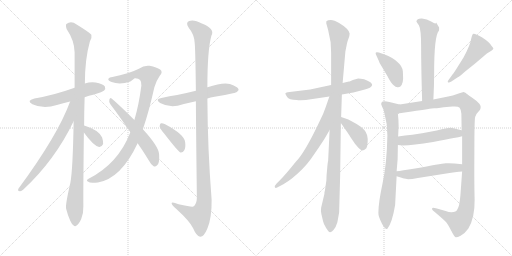
t = 0.00 s
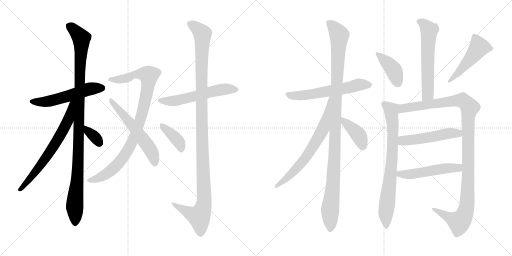
t = 3.18 s
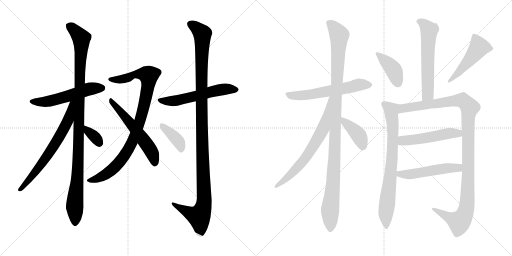
t = 6.36 s
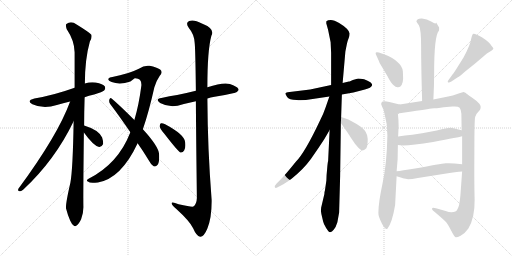
t = 9.55 s
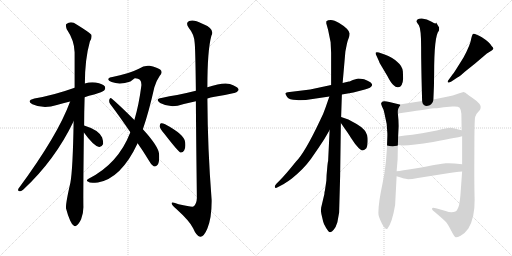
t = 12.73 s
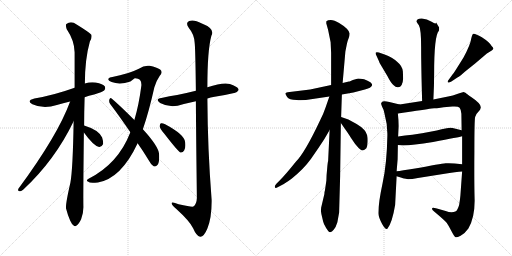
t = 15.91 s

The animated SVG that drew these frames (rendered in a browser with its animation timeline set to each time). Animation: 20 CSS @keyframes rules; one cycle of 15.91 s.

<svg version="1.1" viewBox="0 0 2048 1024" xmlns="http://www.w3.org/2000/svg">
  <g stroke="lightgray" stroke-dasharray="1,1" stroke-width="1" transform="scale(4, 4)">
    <line x1="0" y1="0" x2="256" y2="256"></line>
    <line x1="256" y1="0" x2="0" y2="256"></line>
    <line x1="128" y1="0" x2="128" y2="256"></line>
    <line x1="0" y1="128" x2="256" y2="128"></line>
    <line x1="256" y1="0" x2="512" y2="256"></line>
    <line x1="512" y1="0" x2="256" y2="256"></line>
    <line x1="384" y1="0" x2="384" y2="256"></line>
    <line x1="256" y1="128" x2="512" y2="128"></line>
  </g>
<g transform="scale(1, -1) translate(0, -850)">
   <style type="text/css">
    @keyframes keyframes0 {
      from {
       stroke: black;
       stroke-dashoffset: 542;
       stroke-width: 128;
       }
       64% {
       animation-timing-function: step-end;
       stroke: black;
       stroke-dashoffset: 0;
       stroke-width: 128;
       }
       to {
       stroke: black;
       stroke-width: 1024;
       }
       }
       #make-me-a-hanzi-animation-0 {
         animation: keyframes0 0.691081s both;
         animation-delay: 0.000000s;
         animation-timing-function: linear;
       }
    @keyframes keyframes1 {
      from {
       stroke: black;
       stroke-dashoffset: 1063;
       stroke-width: 128;
       }
       78% {
       animation-timing-function: step-end;
       stroke: black;
       stroke-dashoffset: 0;
       stroke-width: 128;
       }
       to {
       stroke: black;
       stroke-width: 1024;
       }
       }
       #make-me-a-hanzi-animation-1 {
         animation: keyframes1 1.115072s both;
         animation-delay: 0.691081s;
         animation-timing-function: linear;
       }
    @keyframes keyframes2 {
      from {
       stroke: black;
       stroke-dashoffset: 669;
       stroke-width: 128;
       }
       69% {
       animation-timing-function: step-end;
       stroke: black;
       stroke-dashoffset: 0;
       stroke-width: 128;
       }
       to {
       stroke: black;
       stroke-width: 1024;
       }
       }
       #make-me-a-hanzi-animation-2 {
         animation: keyframes2 0.794434s both;
         animation-delay: 1.806153s;
         animation-timing-function: linear;
       }
    @keyframes keyframes3 {
      from {
       stroke: black;
       stroke-dashoffset: 341;
       stroke-width: 128;
       }
       53% {
       animation-timing-function: step-end;
       stroke: black;
       stroke-dashoffset: 0;
       stroke-width: 128;
       }
       to {
       stroke: black;
       stroke-width: 1024;
       }
       }
       #make-me-a-hanzi-animation-3 {
         animation: keyframes3 0.527507s both;
         animation-delay: 2.600587s;
         animation-timing-function: linear;
       }
    @keyframes keyframes4 {
      from {
       stroke: black;
       stroke-dashoffset: 926;
       stroke-width: 128;
       }
       75% {
       animation-timing-function: step-end;
       stroke: black;
       stroke-dashoffset: 0;
       stroke-width: 128;
       }
       to {
       stroke: black;
       stroke-width: 1024;
       }
       }
       #make-me-a-hanzi-animation-4 {
         animation: keyframes4 1.003581s both;
         animation-delay: 3.128094s;
         animation-timing-function: linear;
       }
    @keyframes keyframes5 {
      from {
       stroke: black;
       stroke-dashoffset: 562;
       stroke-width: 128;
       }
       65% {
       animation-timing-function: step-end;
       stroke: black;
       stroke-dashoffset: 0;
       stroke-width: 128;
       }
       to {
       stroke: black;
       stroke-width: 1024;
       }
       }
       #make-me-a-hanzi-animation-5 {
         animation: keyframes5 0.707357s both;
         animation-delay: 4.131675s;
         animation-timing-function: linear;
       }
    @keyframes keyframes6 {
      from {
       stroke: black;
       stroke-dashoffset: 566;
       stroke-width: 128;
       }
       65% {
       animation-timing-function: step-end;
       stroke: black;
       stroke-dashoffset: 0;
       stroke-width: 128;
       }
       to {
       stroke: black;
       stroke-width: 1024;
       }
       }
       #make-me-a-hanzi-animation-6 {
         animation: keyframes6 0.710612s both;
         animation-delay: 4.839032s;
         animation-timing-function: linear;
       }
    @keyframes keyframes7 {
      from {
       stroke: black;
       stroke-dashoffset: 1165;
       stroke-width: 128;
       }
       79% {
       animation-timing-function: step-end;
       stroke: black;
       stroke-dashoffset: 0;
       stroke-width: 128;
       }
       to {
       stroke: black;
       stroke-width: 1024;
       }
       }
       #make-me-a-hanzi-animation-7 {
         animation: keyframes7 1.198079s both;
         animation-delay: 5.549644s;
         animation-timing-function: linear;
       }
    @keyframes keyframes8 {
      from {
       stroke: black;
       stroke-dashoffset: 387;
       stroke-width: 128;
       }
       56% {
       animation-timing-function: step-end;
       stroke: black;
       stroke-dashoffset: 0;
       stroke-width: 128;
       }
       to {
       stroke: black;
       stroke-width: 1024;
       }
       }
       #make-me-a-hanzi-animation-8 {
         animation: keyframes8 0.564941s both;
         animation-delay: 6.747723s;
         animation-timing-function: linear;
       }
    @keyframes keyframes9 {
      from {
       stroke: black;
       stroke-dashoffset: 591;
       stroke-width: 128;
       }
       66% {
       animation-timing-function: step-end;
       stroke: black;
       stroke-dashoffset: 0;
       stroke-width: 128;
       }
       to {
       stroke: black;
       stroke-width: 1024;
       }
       }
       #make-me-a-hanzi-animation-9 {
         animation: keyframes9 0.730957s both;
         animation-delay: 7.312664s;
         animation-timing-function: linear;
       }
    @keyframes keyframes10 {
      from {
       stroke: black;
       stroke-dashoffset: 1105;
       stroke-width: 128;
       }
       78% {
       animation-timing-function: step-end;
       stroke: black;
       stroke-dashoffset: 0;
       stroke-width: 128;
       }
       to {
       stroke: black;
       stroke-width: 1024;
       }
       }
       #make-me-a-hanzi-animation-10 {
         animation: keyframes10 1.149251s both;
         animation-delay: 8.043621s;
         animation-timing-function: linear;
       }
    @keyframes keyframes11 {
      from {
       stroke: black;
       stroke-dashoffset: 682;
       stroke-width: 128;
       }
       69% {
       animation-timing-function: step-end;
       stroke: black;
       stroke-dashoffset: 0;
       stroke-width: 128;
       }
       to {
       stroke: black;
       stroke-width: 1024;
       }
       }
       #make-me-a-hanzi-animation-11 {
         animation: keyframes11 0.805013s both;
         animation-delay: 9.192872s;
         animation-timing-function: linear;
       }
    @keyframes keyframes12 {
      from {
       stroke: black;
       stroke-dashoffset: 396;
       stroke-width: 128;
       }
       56% {
       animation-timing-function: step-end;
       stroke: black;
       stroke-dashoffset: 0;
       stroke-width: 128;
       }
       to {
       stroke: black;
       stroke-width: 1024;
       }
       }
       #make-me-a-hanzi-animation-12 {
         animation: keyframes12 0.572266s both;
         animation-delay: 9.997885s;
         animation-timing-function: linear;
       }
    @keyframes keyframes13 {
      from {
       stroke: black;
       stroke-dashoffset: 594;
       stroke-width: 128;
       }
       66% {
       animation-timing-function: step-end;
       stroke: black;
       stroke-dashoffset: 0;
       stroke-width: 128;
       }
       to {
       stroke: black;
       stroke-width: 1024;
       }
       }
       #make-me-a-hanzi-animation-13 {
         animation: keyframes13 0.733398s both;
         animation-delay: 10.570151s;
         animation-timing-function: linear;
       }
    @keyframes keyframes14 {
      from {
       stroke: black;
       stroke-dashoffset: 402;
       stroke-width: 128;
       }
       57% {
       animation-timing-function: step-end;
       stroke: black;
       stroke-dashoffset: 0;
       stroke-width: 128;
       }
       to {
       stroke: black;
       stroke-width: 1024;
       }
       }
       #make-me-a-hanzi-animation-14 {
         animation: keyframes14 0.577148s both;
         animation-delay: 11.303549s;
         animation-timing-function: linear;
       }
    @keyframes keyframes15 {
      from {
       stroke: black;
       stroke-dashoffset: 488;
       stroke-width: 128;
       }
       61% {
       animation-timing-function: step-end;
       stroke: black;
       stroke-dashoffset: 0;
       stroke-width: 128;
       }
       to {
       stroke: black;
       stroke-width: 1024;
       }
       }
       #make-me-a-hanzi-animation-15 {
         animation: keyframes15 0.647135s both;
         animation-delay: 11.880697s;
         animation-timing-function: linear;
       }
    @keyframes keyframes16 {
      from {
       stroke: black;
       stroke-dashoffset: 763;
       stroke-width: 128;
       }
       71% {
       animation-timing-function: step-end;
       stroke: black;
       stroke-dashoffset: 0;
       stroke-width: 128;
       }
       to {
       stroke: black;
       stroke-width: 1024;
       }
       }
       #make-me-a-hanzi-animation-16 {
         animation: keyframes16 0.870931s both;
         animation-delay: 12.527832s;
         animation-timing-function: linear;
       }
    @keyframes keyframes17 {
      from {
       stroke: black;
       stroke-dashoffset: 1140;
       stroke-width: 128;
       }
       79% {
       animation-timing-function: step-end;
       stroke: black;
       stroke-dashoffset: 0;
       stroke-width: 128;
       }
       to {
       stroke: black;
       stroke-width: 1024;
       }
       }
       #make-me-a-hanzi-animation-17 {
         animation: keyframes17 1.177734s both;
         animation-delay: 13.398763s;
         animation-timing-function: linear;
       }
    @keyframes keyframes18 {
      from {
       stroke: black;
       stroke-dashoffset: 511;
       stroke-width: 128;
       }
       62% {
       animation-timing-function: step-end;
       stroke: black;
       stroke-dashoffset: 0;
       stroke-width: 128;
       }
       to {
       stroke: black;
       stroke-width: 1024;
       }
       }
       #make-me-a-hanzi-animation-18 {
         animation: keyframes18 0.665853s both;
         animation-delay: 14.576497s;
         animation-timing-function: linear;
       }
    @keyframes keyframes19 {
      from {
       stroke: black;
       stroke-dashoffset: 514;
       stroke-width: 128;
       }
       63% {
       animation-timing-function: step-end;
       stroke: black;
       stroke-dashoffset: 0;
       stroke-width: 128;
       }
       to {
       stroke: black;
       stroke-width: 1024;
       }
       }
       #make-me-a-hanzi-animation-19 {
         animation: keyframes19 0.668294s both;
         animation-delay: 15.242350s;
         animation-timing-function: linear;
       }
</style>
<path d="M 338.5 461.0 Q 354.5 467.0 376.5 472.0 Q 410.5 482.0 416.5 488.0 Q 423.5 495.0 419.5 504.0 Q 412.5 514.0 382.5 520.0 Q 360.5 523.0 339.5 516.0 L 298.5 499.0 Q 214.5 469.0 137.5 456.0 Q 103.5 447.0 129.5 433.0 Q 174.5 412.0 227.5 430.0 Q 251.5 437.0 280.5 444.0 L 338.5 461.0 Z" fill="lightgray"></path> 
<path d="M 336.5 348.0 Q 336.5 400.0 338.5 461.0 L 339.5 516.0 Q 339.5 613.0 359.5 684.0 Q 368.5 697.0 365.5 711.0 Q 358.5 720.0 306.5 752.0 Q 284.5 768.0 265.5 754.0 Q 261.5 750.0 266.5 734.0 Q 297.5 688.0 298.5 641.0 Q 298.5 574.0 298.5 499.0 L 294.5 365.0 Q 291.5 173.0 281.5 119.0 Q 260.5 28.0 264.5 15.0 Q 270.5 -9.0 280.5 -32.0 Q 287.5 -48.0 294.5 -52.0 Q 300.5 -58.0 307.5 -51.0 Q 314.5 -47.0 324.5 -27.0 Q 334.5 -3.0 333.5 26.0 Q 332.5 63.0 335.5 320.0 L 336.5 348.0 Z" fill="lightgray"></path> 
<path d="M 280.5 444.0 Q 231.5 309.0 73.5 95.0 Q 69.5 85.0 79.5 85.0 Q 85.5 84.0 93.5 92.0 Q 219.5 209.0 294.5 365.0 C 346.5 470.0 291.5 472.0 280.5 444.0 Z" fill="lightgray"></path> 
<path d="M 335.5 320.0 Q 374.5 266.0 396.5 262.0 Q 406.5 261.0 412.5 274.0 Q 413.5 284.0 408.5 300.0 Q 395.5 330.0 336.5 348.0 C 308.5 357.0 317.5 344.0 335.5 320.0 Z" fill="lightgray"></path> 
<path d="M 571.5 333.0 Q 595.5 403.0 617.5 501.0 Q 624.5 526.0 638.5 546.0 Q 653.5 562.0 640.5 572.0 Q 627.5 581.0 598.5 587.0 Q 576.5 590.0 555.5 575.0 Q 513.5 554.0 449.5 542.0 Q 437.5 541.0 433.5 535.0 Q 430.5 528.0 446.5 522.0 Q 479.5 510.0 521.5 524.0 Q 536.5 536.0 539.5 537.0 Q 567.5 538.0 565.5 508.0 Q 555.5 430.0 537.5 370.0 L 521.5 321.0 Q 472.5 194.0 352.5 134.0 Q 342.5 127.0 353.5 123.0 Q 357.5 116.0 391.5 120.0 Q 484.5 136.0 550.5 277.0 L 571.5 333.0 Z" fill="lightgray"></path> 
<path d="M 550.5 277.0 Q 572.5 246.0 595.5 208.0 Q 604.5 190.0 614.5 185.0 Q 621.5 182.0 628.5 189.0 Q 638.5 196.0 636.5 232.0 Q 636.5 262.0 571.5 333.0 L 537.5 370.0 Q 479.5 428.0 446.5 456.0 Q 440.5 462.0 437.5 452.0 Q 434.5 442.0 441.5 433.0 Q 478.5 384.0 521.5 321.0 L 550.5 277.0 Z" fill="lightgray"></path> 
<path d="M 829.5 456.0 Q 841.5 460.0 858.5 463.0 Q 901.5 470.0 936.5 478.0 Q 946.5 477.0 954.5 490.0 Q 954.5 500.0 932.5 509.0 Q 905.5 527.0 829.5 501.0 L 783.5 487.0 Q 743.5 477.0 708.5 470.0 Q 678.5 466.0 645.5 458.0 Q 618.5 454.0 640.5 438.0 Q 673.5 420.0 710.5 427.0 Q 741.5 436.0 783.5 445.0 L 829.5 456.0 Z" fill="lightgray"></path> 
<path d="M 783.5 445.0 Q 784.5 300.0 787.5 58.0 Q 786.5 33.0 773.5 24.0 Q 767.5 21.0 714.5 33.0 Q 684.5 46.0 686.5 36.0 Q 687.5 29.0 705.5 14.0 Q 759.5 -35.0 772.5 -63.0 Q 785.5 -94.0 800.5 -97.0 Q 815.5 -98.0 829.5 -64.0 Q 847.5 -21.0 846.5 51.0 Q 830.5 253.0 829.5 456.0 L 829.5 501.0 Q 829.5 649.0 845.5 707.0 Q 861.5 735.0 807.5 756.0 Q 774.5 774.0 756.5 766.0 Q 740.5 759.0 755.5 738.0 Q 776.5 713.0 778.5 680.0 Q 781.5 661.0 783.5 487.0 L 783.5 445.0 Z" fill="lightgray"></path> 
<path d="M 656.5 316.0 Q 714.5 241.0 722.5 240.0 Q 731.5 239.0 736.5 248.0 Q 743.5 258.0 740.5 282.0 Q 737.5 312.0 660.5 353.0 Q 648.5 359.0 643.5 357.0 Q 639.5 356.0 638.5 345.0 Q 639.5 336.0 656.5 316.0 Z" fill="lightgray"></path> 
<path d="M 1367.5 472.0 L 1413.5 480.0 L 1459.5 492.0 Q 1468.5 494.0 1479.5 499.0 Q 1486.5 504.0 1488.5 509.0 Q 1490.5 514.0 1481.5 521.0 Q 1471.5 528.0 1456.5 533.0 Q 1441.5 536.0 1432.5 536.0 L 1411.5 530.0 L 1402.5 526.0 Q 1398.5 524.0 1395.5 524.0 L 1370.5 518.0 L 1324.5 510.0 L 1240.5 492.0 L 1150.5 481.0 Q 1142.5 480.0 1141.5 477.0 Q 1140.5 474.0 1148.5 462.0 Q 1155.5 450.0 1186.5 450.0 Q 1208.5 447.0 1250.5 454.0 L 1317.5 464.0 L 1367.5 472.0 Z" fill="lightgray"></path> 
<path d="M 1305.5 128.0 L 1299.5 87.0 Q 1297.5 83.0 1297.5 74.0 L 1284.5 19.0 Q 1282.5 6.0 1285.5 -6.0 L 1292.5 -36.0 Q 1294.5 -46.0 1304.5 -62.0 Q 1314.5 -79.0 1320.5 -79.0 Q 1327.5 -78.0 1335.5 -68.0 Q 1343.5 -59.0 1349.5 -39.0 L 1356.5 0.0 L 1360.5 144.0 L 1363.5 358.0 L 1364.5 382.0 L 1367.5 472.0 L 1370.5 518.0 L 1381.5 644.0 L 1387.5 674.0 Q 1389.5 685.0 1394.5 697.0 Q 1398.5 708.0 1398.5 716.0 Q 1398.5 723.0 1387.5 735.0 Q 1376.5 746.0 1356.5 758.0 Q 1336.5 770.0 1323.5 770.0 Q 1310.5 770.0 1305.5 765.0 Q 1303.5 758.0 1307.5 748.0 L 1312.5 730.0 L 1322.5 681.0 L 1324.5 638.0 L 1324.5 510.0 L 1318.5 330.0 L 1312.5 206.0 Q 1310.5 201.0 1308.5 174.0 Q 1305.5 147.0 1305.5 128.0 Z" fill="lightgray"></path> 
<path d="M 1317.5 464.0 L 1301.5 418.0 Q 1293.5 394.0 1280.5 369.0 Q 1219.5 239.0 1182.5 202.0 Q 1141.5 151.0 1120.5 130.0 L 1106.5 116.0 Q 1097.5 107.0 1099.5 101.0 Q 1101.5 96.0 1110.5 101.0 L 1133.5 113.0 Q 1153.5 125.0 1167.5 136.0 Q 1215.5 175.0 1243.5 214.0 L 1276.5 262.0 Q 1296.5 290.0 1318.5 330.0 C 1410.5 495.0 1327.5 492.0 1317.5 464.0 Z" fill="lightgray"></path> 
<path d="M 1363.5 358.0 L 1381.5 332.0 Q 1387.5 325.0 1403.5 299.0 Q 1419.5 273.0 1435.5 257.0 Q 1450.5 240.0 1465.5 257.0 Q 1469.5 264.0 1470.5 281.0 Q 1471.5 297.0 1468.5 309.0 Q 1463.5 332.0 1426.5 354.0 L 1393.5 372.0 L 1364.5 382.0 C 1341.5 390.0 1346.5 383.0 1363.5 358.0 Z" fill="lightgray"></path> 
<path d="M 1756.5 740.0 L 1744.5 760.0 Q 1744.5 751.0 1726.5 763.0 Q 1707.5 775.0 1687.5 776.0 Q 1667.5 777.0 1665.5 764.0 Q 1665.5 763.0 1675.5 749.0 Q 1684.5 734.0 1684.5 662.0 Q 1684.5 589.0 1688.5 446.0 C 1689.5 416.0 1731.5 422.0 1733.5 452.0 Q 1736.5 509.0 1736.5 554.0 Q 1736.5 708.0 1755.5 727.0 Q 1756.5 728.0 1756.5 740.0 Z" fill="lightgray"></path> 
<path d="M 1612.5 535.0 L 1611.5 564.0 Q 1609.5 586.0 1589.5 602.0 Q 1569.5 621.0 1538.5 632.0 L 1515.5 640.0 Q 1506.5 643.0 1503.5 640.0 Q 1500.5 637.0 1505.5 628.0 L 1515.5 606.0 Q 1516.5 599.0 1527.5 583.0 L 1549.5 546.0 Q 1562.5 520.0 1573.5 510.0 Q 1584.5 499.0 1592.5 501.0 Q 1610.5 501.0 1612.5 535.0 Z" fill="lightgray"></path> 
<path d="M 1811.5 554.0 L 1795.5 532.0 Q 1788.5 524.0 1791.5 521.0 Q 1794.5 517.0 1805.5 524.0 L 1829.5 540.0 Q 1839.5 545.0 1860.5 564.0 L 1900.5 596.0 L 1947.5 636.0 L 1965.5 647.0 Q 1971.5 651.0 1973.5 655.0 Q 1974.5 658.0 1966.5 666.0 Q 1958.5 681.0 1927.5 701.0 Q 1895.5 720.0 1891.5 714.0 Q 1887.5 708.0 1885.5 698.0 Q 1881.5 670.0 1853.5 619.0 L 1831.5 584.0 Q 1815.5 558.0 1811.5 554.0 Z" fill="lightgray"></path> 
<path d="M 1586.5 165.0 L 1590.5 213.0 L 1591.5 270.0 L 1592.5 304.0 L 1594.5 346.0 Q 1594.5 368.0 1591.5 396.0 C 1588.5 426.0 1609.5 429.0 1598.5 432.0 L 1557.5 442.0 Q 1538.5 447.0 1530.5 444.0 L 1525.5 439.0 Q 1522.5 436.0 1528.5 423.0 Q 1535.5 412.0 1538.5 393.0 Q 1550.5 351.0 1549.5 308.0 Q 1547.5 196.0 1530.5 118.0 Q 1513.5 39.0 1513.5 -1.0 Q 1512.5 -15.0 1528.5 -46.0 Q 1542.5 -71.0 1549.5 -65.0 Q 1568.5 -42.0 1580.5 30.0 L 1586.5 145.0 L 1586.5 165.0 Z" fill="lightgray"></path> 
<path d="M 1848.5 305.0 L 1848.5 193.0 L 1848.5 164.0 L 1841.5 67.0 Q 1840.5 55.0 1836.5 30.0 Q 1830.5 10.0 1823.5 5.0 Q 1806.5 -3.0 1782.5 6.0 L 1747.5 16.0 Q 1730.5 21.0 1729.5 18.0 Q 1724.5 13.0 1736.5 4.0 Q 1779.5 -32.0 1786.5 -41.0 Q 1793.5 -51.0 1805.5 -74.0 Q 1817.5 -97.0 1822.5 -99.0 Q 1826.5 -101.0 1842.5 -93.0 Q 1858.5 -85.0 1873.5 -64.0 Q 1899.5 -20.0 1898.5 51.0 Q 1896.5 121.0 1897.5 246.0 Q 1897.5 370.0 1900.5 382.0 Q 1903.5 394.0 1913.5 403.0 Q 1922.5 412.0 1922.5 418.0 Q 1927.5 433.0 1887.5 460.0 Q 1863.5 477.0 1863.5 478.0 L 1854.5 482.0 Q 1852.5 482.0 1831.5 475.0 Q 1810.5 467.0 1792.5 464.0 L 1733.5 452.0 L 1688.5 446.0 L 1598.5 432.0 C 1568.5 427.0 1561.5 392.0 1591.5 396.0 L 1646.5 404.0 Q 1724.5 416.0 1736.5 417.0 Q 1748.5 417.0 1755.5 418.0 L 1774.5 421.0 L 1809.5 424.0 Q 1832.5 426.0 1838.5 419.0 Q 1844.5 411.0 1845.5 395.0 L 1846.5 329.0 L 1848.5 305.0 Z" fill="lightgray"></path> 
<path d="M 1591.5 270.0 L 1612.5 268.0 Q 1649.5 269.0 1732.5 282.0 Q 1838.5 302.0 1848.5 305.0 C 1877.5 312.0 1875.5 322.0 1846.5 329.0 L 1810.5 338.0 Q 1799.5 342.0 1766.5 333.0 Q 1733.5 324.0 1649.5 311.0 Q 1619.5 308.0 1592.5 304.0 C 1562.5 300.0 1561.5 273.0 1591.5 270.0 Z" fill="lightgray"></path> 
<path d="M 1848.5 193.0 L 1818.5 196.0 Q 1801.5 198.0 1782.5 197.0 Q 1762.5 195.0 1660.5 176.0 Q 1604.5 167.0 1586.5 165.0 C 1556.5 161.0 1557.5 154.0 1586.5 145.0 L 1609.5 138.0 Q 1611.5 137.0 1632.5 133.0 Q 1646.5 133.0 1671.5 138.0 L 1772.5 154.0 Q 1827.5 164.0 1848.5 164.0 C 1878.5 165.0 1878.5 190.0 1848.5 193.0 Z" fill="lightgray"></path> 
      <clipPath id="make-me-a-hanzi-clip-0">
      <path d="M 338.5 461.0 Q 354.5 467.0 376.5 472.0 Q 410.5 482.0 416.5 488.0 Q 423.5 495.0 419.5 504.0 Q 412.5 514.0 382.5 520.0 Q 360.5 523.0 339.5 516.0 L 298.5 499.0 Q 214.5 469.0 137.5 456.0 Q 103.5 447.0 129.5 433.0 Q 174.5 412.0 227.5 430.0 Q 251.5 437.0 280.5 444.0 L 338.5 461.0 Z" fill="lightgray"></path>
      </clipPath>
      <path clip-path="url(#make-me-a-hanzi-clip-0)" d="M 130.5 445.0 L 153.5 441.0 L 201.5 446.0 L 342.5 490.0 L 408.5 498.0 " fill="none" id="make-me-a-hanzi-animation-0" stroke-dasharray="414 828" stroke-linecap="round"></path>

      <clipPath id="make-me-a-hanzi-clip-1">
      <path d="M 336.5 348.0 Q 336.5 400.0 338.5 461.0 L 339.5 516.0 Q 339.5 613.0 359.5 684.0 Q 368.5 697.0 365.5 711.0 Q 358.5 720.0 306.5 752.0 Q 284.5 768.0 265.5 754.0 Q 261.5 750.0 266.5 734.0 Q 297.5 688.0 298.5 641.0 Q 298.5 574.0 298.5 499.0 L 294.5 365.0 Q 291.5 173.0 281.5 119.0 Q 260.5 28.0 264.5 15.0 Q 270.5 -9.0 280.5 -32.0 Q 287.5 -48.0 294.5 -52.0 Q 300.5 -58.0 307.5 -51.0 Q 314.5 -47.0 324.5 -27.0 Q 334.5 -3.0 333.5 26.0 Q 332.5 63.0 335.5 320.0 L 336.5 348.0 Z" fill="lightgray"></path>
      </clipPath>
      <path clip-path="url(#make-me-a-hanzi-clip-1)" d="M 276.5 748.0 L 325.5 697.0 L 315.5 257.0 L 298.5 28.0 L 300.5 -39.0 " fill="none" id="make-me-a-hanzi-animation-1" stroke-dasharray="935 1870" stroke-linecap="round"></path>

      <clipPath id="make-me-a-hanzi-clip-2">
      <path d="M 280.5 444.0 Q 231.5 309.0 73.5 95.0 Q 69.5 85.0 79.5 85.0 Q 85.5 84.0 93.5 92.0 Q 219.5 209.0 294.5 365.0 C 346.5 470.0 291.5 472.0 280.5 444.0 Z" fill="lightgray"></path>
      </clipPath>
      <path clip-path="url(#make-me-a-hanzi-clip-2)" d="M 294.5 442.0 L 286.5 436.0 L 272.5 367.0 L 212.5 261.0 L 142.5 163.0 L 83.5 94.0 " fill="none" id="make-me-a-hanzi-animation-2" stroke-dasharray="541 1082" stroke-linecap="round"></path>

      <clipPath id="make-me-a-hanzi-clip-3">
      <path d="M 335.5 320.0 Q 374.5 266.0 396.5 262.0 Q 406.5 261.0 412.5 274.0 Q 413.5 284.0 408.5 300.0 Q 395.5 330.0 336.5 348.0 C 308.5 357.0 317.5 344.0 335.5 320.0 Z" fill="lightgray"></path>
      </clipPath>
      <path clip-path="url(#make-me-a-hanzi-clip-3)" d="M 344.5 341.0 L 350.5 326.0 L 375.5 306.0 L 397.5 277.0 " fill="none" id="make-me-a-hanzi-animation-3" stroke-dasharray="213 426" stroke-linecap="round"></path>

      <clipPath id="make-me-a-hanzi-clip-4">
      <path d="M 571.5 333.0 Q 595.5 403.0 617.5 501.0 Q 624.5 526.0 638.5 546.0 Q 653.5 562.0 640.5 572.0 Q 627.5 581.0 598.5 587.0 Q 576.5 590.0 555.5 575.0 Q 513.5 554.0 449.5 542.0 Q 437.5 541.0 433.5 535.0 Q 430.5 528.0 446.5 522.0 Q 479.5 510.0 521.5 524.0 Q 536.5 536.0 539.5 537.0 Q 567.5 538.0 565.5 508.0 Q 555.5 430.0 537.5 370.0 L 521.5 321.0 Q 472.5 194.0 352.5 134.0 Q 342.5 127.0 353.5 123.0 Q 357.5 116.0 391.5 120.0 Q 484.5 136.0 550.5 277.0 L 571.5 333.0 Z" fill="lightgray"></path>
      </clipPath>
      <path clip-path="url(#make-me-a-hanzi-clip-4)" d="M 439.5 533.0 L 481.5 532.0 L 557.5 555.0 L 594.5 548.0 L 576.5 430.0 L 527.5 276.0 L 487.5 213.0 L 436.5 161.0 L 405.5 142.0 L 361.5 129.0 " fill="none" id="make-me-a-hanzi-animation-4" stroke-dasharray="798 1596" stroke-linecap="round"></path>

      <clipPath id="make-me-a-hanzi-clip-5">
      <path d="M 550.5 277.0 Q 572.5 246.0 595.5 208.0 Q 604.5 190.0 614.5 185.0 Q 621.5 182.0 628.5 189.0 Q 638.5 196.0 636.5 232.0 Q 636.5 262.0 571.5 333.0 L 537.5 370.0 Q 479.5 428.0 446.5 456.0 Q 440.5 462.0 437.5 452.0 Q 434.5 442.0 441.5 433.0 Q 478.5 384.0 521.5 321.0 L 550.5 277.0 Z" fill="lightgray"></path>
      </clipPath>
      <path clip-path="url(#make-me-a-hanzi-clip-5)" d="M 445.5 447.0 L 593.5 264.0 L 615.5 222.0 L 618.5 199.0 " fill="none" id="make-me-a-hanzi-animation-5" stroke-dasharray="434 868" stroke-linecap="round"></path>

      <clipPath id="make-me-a-hanzi-clip-6">
      <path d="M 829.5 456.0 Q 841.5 460.0 858.5 463.0 Q 901.5 470.0 936.5 478.0 Q 946.5 477.0 954.5 490.0 Q 954.5 500.0 932.5 509.0 Q 905.5 527.0 829.5 501.0 L 783.5 487.0 Q 743.5 477.0 708.5 470.0 Q 678.5 466.0 645.5 458.0 Q 618.5 454.0 640.5 438.0 Q 673.5 420.0 710.5 427.0 Q 741.5 436.0 783.5 445.0 L 829.5 456.0 Z" fill="lightgray"></path>
      </clipPath>
      <path clip-path="url(#make-me-a-hanzi-clip-6)" d="M 640.5 449.0 L 688.5 445.0 L 894.5 493.0 L 944.5 491.0 " fill="none" id="make-me-a-hanzi-animation-6" stroke-dasharray="438 876" stroke-linecap="round"></path>

      <clipPath id="make-me-a-hanzi-clip-7">
      <path d="M 783.5 445.0 Q 784.5 300.0 787.5 58.0 Q 786.5 33.0 773.5 24.0 Q 767.5 21.0 714.5 33.0 Q 684.5 46.0 686.5 36.0 Q 687.5 29.0 705.5 14.0 Q 759.5 -35.0 772.5 -63.0 Q 785.5 -94.0 800.5 -97.0 Q 815.5 -98.0 829.5 -64.0 Q 847.5 -21.0 846.5 51.0 Q 830.5 253.0 829.5 456.0 L 829.5 501.0 Q 829.5 649.0 845.5 707.0 Q 861.5 735.0 807.5 756.0 Q 774.5 774.0 756.5 766.0 Q 740.5 759.0 755.5 738.0 Q 776.5 713.0 778.5 680.0 Q 781.5 661.0 783.5 487.0 L 783.5 445.0 Z" fill="lightgray"></path>
      </clipPath>
      <path clip-path="url(#make-me-a-hanzi-clip-7)" d="M 763.5 752.0 L 788.5 737.0 L 809.5 711.0 L 804.5 500.0 L 816.5 42.0 L 810.5 12.0 L 796.5 -16.0 L 692.5 34.0 " fill="none" id="make-me-a-hanzi-animation-7" stroke-dasharray="1037 2074" stroke-linecap="round"></path>

      <clipPath id="make-me-a-hanzi-clip-8">
      <path d="M 656.5 316.0 Q 714.5 241.0 722.5 240.0 Q 731.5 239.0 736.5 248.0 Q 743.5 258.0 740.5 282.0 Q 737.5 312.0 660.5 353.0 Q 648.5 359.0 643.5 357.0 Q 639.5 356.0 638.5 345.0 Q 639.5 336.0 656.5 316.0 Z" fill="lightgray"></path>
      </clipPath>
      <path clip-path="url(#make-me-a-hanzi-clip-8)" d="M 646.5 349.0 L 716.5 280.0 L 725.5 249.0 " fill="none" id="make-me-a-hanzi-animation-8" stroke-dasharray="259 518" stroke-linecap="round"></path>

      <clipPath id="make-me-a-hanzi-clip-9">
      <path d="M 1367.5 472.0 L 1413.5 480.0 L 1459.5 492.0 Q 1468.5 494.0 1479.5 499.0 Q 1486.5 504.0 1488.5 509.0 Q 1490.5 514.0 1481.5 521.0 Q 1471.5 528.0 1456.5 533.0 Q 1441.5 536.0 1432.5 536.0 L 1411.5 530.0 L 1402.5 526.0 Q 1398.5 524.0 1395.5 524.0 L 1370.5 518.0 L 1324.5 510.0 L 1240.5 492.0 L 1150.5 481.0 Q 1142.5 480.0 1141.5 477.0 Q 1140.5 474.0 1148.5 462.0 Q 1155.5 450.0 1186.5 450.0 Q 1208.5 447.0 1250.5 454.0 L 1317.5 464.0 L 1367.5 472.0 Z" fill="lightgray"></path>
      </clipPath>
      <path clip-path="url(#make-me-a-hanzi-clip-9)" d="M 1147.5 476.0 L 1166.5 467.0 L 1212.5 468.0 L 1436.5 511.0 L 1476.5 510.0 " fill="none" id="make-me-a-hanzi-animation-9" stroke-dasharray="463 926" stroke-linecap="round"></path>

      <clipPath id="make-me-a-hanzi-clip-10">
      <path d="M 1305.5 128.0 L 1299.5 87.0 Q 1297.5 83.0 1297.5 74.0 L 1284.5 19.0 Q 1282.5 6.0 1285.5 -6.0 L 1292.5 -36.0 Q 1294.5 -46.0 1304.5 -62.0 Q 1314.5 -79.0 1320.5 -79.0 Q 1327.5 -78.0 1335.5 -68.0 Q 1343.5 -59.0 1349.5 -39.0 L 1356.5 0.0 L 1360.5 144.0 L 1363.5 358.0 L 1364.5 382.0 L 1367.5 472.0 L 1370.5 518.0 L 1381.5 644.0 L 1387.5 674.0 Q 1389.5 685.0 1394.5 697.0 Q 1398.5 708.0 1398.5 716.0 Q 1398.5 723.0 1387.5 735.0 Q 1376.5 746.0 1356.5 758.0 Q 1336.5 770.0 1323.5 770.0 Q 1310.5 770.0 1305.5 765.0 Q 1303.5 758.0 1307.5 748.0 L 1312.5 730.0 L 1322.5 681.0 L 1324.5 638.0 L 1324.5 510.0 L 1318.5 330.0 L 1312.5 206.0 Q 1310.5 201.0 1308.5 174.0 Q 1305.5 147.0 1305.5 128.0 Z" fill="lightgray"></path>
      </clipPath>
      <path clip-path="url(#make-me-a-hanzi-clip-10)" d="M 1312.5 761.0 L 1338.5 738.0 L 1356.5 710.0 L 1334.5 152.0 L 1320.5 18.0 L 1320.5 -70.0 " fill="none" id="make-me-a-hanzi-animation-10" stroke-dasharray="977 1954" stroke-linecap="round"></path>

      <clipPath id="make-me-a-hanzi-clip-11">
      <path d="M 1317.5 464.0 L 1301.5 418.0 Q 1293.5 394.0 1280.5 369.0 Q 1219.5 239.0 1182.5 202.0 Q 1141.5 151.0 1120.5 130.0 L 1106.5 116.0 Q 1097.5 107.0 1099.5 101.0 Q 1101.5 96.0 1110.5 101.0 L 1133.5 113.0 Q 1153.5 125.0 1167.5 136.0 Q 1215.5 175.0 1243.5 214.0 L 1276.5 262.0 Q 1296.5 290.0 1318.5 330.0 C 1410.5 495.0 1327.5 492.0 1317.5 464.0 Z" fill="lightgray"></path>
      </clipPath>
      <path clip-path="url(#make-me-a-hanzi-clip-11)" d="M 1321.5 457.0 L 1294.5 338.0 L 1247.5 256.0 L 1197.5 188.0 L 1105.5 104.0 " fill="none" id="make-me-a-hanzi-animation-11" stroke-dasharray="554 1108" stroke-linecap="round"></path>

      <clipPath id="make-me-a-hanzi-clip-12">
      <path d="M 1363.5 358.0 L 1381.5 332.0 Q 1387.5 325.0 1403.5 299.0 Q 1419.5 273.0 1435.5 257.0 Q 1450.5 240.0 1465.5 257.0 Q 1469.5 264.0 1470.5 281.0 Q 1471.5 297.0 1468.5 309.0 Q 1463.5 332.0 1426.5 354.0 L 1393.5 372.0 L 1364.5 382.0 C 1341.5 390.0 1346.5 383.0 1363.5 358.0 Z" fill="lightgray"></path>
      </clipPath>
      <path clip-path="url(#make-me-a-hanzi-clip-12)" d="M 1370.5 376.0 L 1376.5 363.0 L 1435.5 308.0 L 1450.5 266.0 " fill="none" id="make-me-a-hanzi-animation-12" stroke-dasharray="268 536" stroke-linecap="round"></path>

      <clipPath id="make-me-a-hanzi-clip-13">
      <path d="M 1756.5 740.0 L 1744.5 760.0 Q 1744.5 751.0 1726.5 763.0 Q 1707.5 775.0 1687.5 776.0 Q 1667.5 777.0 1665.5 764.0 Q 1665.5 763.0 1675.5 749.0 Q 1684.5 734.0 1684.5 662.0 Q 1684.5 589.0 1688.5 446.0 C 1689.5 416.0 1731.5 422.0 1733.5 452.0 Q 1736.5 509.0 1736.5 554.0 Q 1736.5 708.0 1755.5 727.0 Q 1756.5 728.0 1756.5 740.0 Z" fill="lightgray"></path>
      </clipPath>
      <path clip-path="url(#make-me-a-hanzi-clip-13)" d="M 1673.5 766.0 L 1700.5 751.0 L 1716.5 729.0 L 1710.5 473.0 L 1694.5 456.0 " fill="none" id="make-me-a-hanzi-animation-13" stroke-dasharray="466 932" stroke-linecap="round"></path>

      <clipPath id="make-me-a-hanzi-clip-14">
      <path d="M 1612.5 535.0 L 1611.5 564.0 Q 1609.5 586.0 1589.5 602.0 Q 1569.5 621.0 1538.5 632.0 L 1515.5 640.0 Q 1506.5 643.0 1503.5 640.0 Q 1500.5 637.0 1505.5 628.0 L 1515.5 606.0 Q 1516.5 599.0 1527.5 583.0 L 1549.5 546.0 Q 1562.5 520.0 1573.5 510.0 Q 1584.5 499.0 1592.5 501.0 Q 1610.5 501.0 1612.5 535.0 Z" fill="lightgray"></path>
      </clipPath>
      <path clip-path="url(#make-me-a-hanzi-clip-14)" d="M 1509.5 635.0 L 1572.5 573.0 L 1591.5 519.0 " fill="none" id="make-me-a-hanzi-animation-14" stroke-dasharray="274 548" stroke-linecap="round"></path>

      <clipPath id="make-me-a-hanzi-clip-15">
      <path d="M 1811.5 554.0 L 1795.5 532.0 Q 1788.5 524.0 1791.5 521.0 Q 1794.5 517.0 1805.5 524.0 L 1829.5 540.0 Q 1839.5 545.0 1860.5 564.0 L 1900.5 596.0 L 1947.5 636.0 L 1965.5 647.0 Q 1971.5 651.0 1973.5 655.0 Q 1974.5 658.0 1966.5 666.0 Q 1958.5 681.0 1927.5 701.0 Q 1895.5 720.0 1891.5 714.0 Q 1887.5 708.0 1885.5 698.0 Q 1881.5 670.0 1853.5 619.0 L 1831.5 584.0 Q 1815.5 558.0 1811.5 554.0 Z" fill="lightgray"></path>
      </clipPath>
      <path clip-path="url(#make-me-a-hanzi-clip-15)" d="M 1895.5 707.0 L 1916.5 661.0 L 1834.5 560.0 L 1797.5 525.0 " fill="none" id="make-me-a-hanzi-animation-15" stroke-dasharray="360 720" stroke-linecap="round"></path>

      <clipPath id="make-me-a-hanzi-clip-16">
      <path d="M 1586.5 165.0 L 1590.5 213.0 L 1591.5 270.0 L 1592.5 304.0 L 1594.5 346.0 Q 1594.5 368.0 1591.5 396.0 C 1588.5 426.0 1609.5 429.0 1598.5 432.0 L 1557.5 442.0 Q 1538.5 447.0 1530.5 444.0 L 1525.5 439.0 Q 1522.5 436.0 1528.5 423.0 Q 1535.5 412.0 1538.5 393.0 Q 1550.5 351.0 1549.5 308.0 Q 1547.5 196.0 1530.5 118.0 Q 1513.5 39.0 1513.5 -1.0 Q 1512.5 -15.0 1528.5 -46.0 Q 1542.5 -71.0 1549.5 -65.0 Q 1568.5 -42.0 1580.5 30.0 L 1586.5 145.0 L 1586.5 165.0 Z" fill="lightgray"></path>
      </clipPath>
      <path clip-path="url(#make-me-a-hanzi-clip-16)" d="M 1534.5 435.0 L 1564.5 408.0 L 1571.5 351.0 L 1568.5 221.0 L 1543.5 -3.0 L 1546.5 -57.0 " fill="none" id="make-me-a-hanzi-animation-16" stroke-dasharray="635 1270" stroke-linecap="round"></path>

      <clipPath id="make-me-a-hanzi-clip-17">
      <path d="M 1848.5 305.0 L 1848.5 193.0 L 1848.5 164.0 L 1841.5 67.0 Q 1840.5 55.0 1836.5 30.0 Q 1830.5 10.0 1823.5 5.0 Q 1806.5 -3.0 1782.5 6.0 L 1747.5 16.0 Q 1730.5 21.0 1729.5 18.0 Q 1724.5 13.0 1736.5 4.0 Q 1779.5 -32.0 1786.5 -41.0 Q 1793.5 -51.0 1805.5 -74.0 Q 1817.5 -97.0 1822.5 -99.0 Q 1826.5 -101.0 1842.5 -93.0 Q 1858.5 -85.0 1873.5 -64.0 Q 1899.5 -20.0 1898.5 51.0 Q 1896.5 121.0 1897.5 246.0 Q 1897.5 370.0 1900.5 382.0 Q 1903.5 394.0 1913.5 403.0 Q 1922.5 412.0 1922.5 418.0 Q 1927.5 433.0 1887.5 460.0 Q 1863.5 477.0 1863.5 478.0 L 1854.5 482.0 Q 1852.5 482.0 1831.5 475.0 Q 1810.5 467.0 1792.5 464.0 L 1733.5 452.0 L 1688.5 446.0 L 1598.5 432.0 C 1568.5 427.0 1561.5 392.0 1591.5 396.0 L 1646.5 404.0 Q 1724.5 416.0 1736.5 417.0 Q 1748.5 417.0 1755.5 418.0 L 1774.5 421.0 L 1809.5 424.0 Q 1832.5 426.0 1838.5 419.0 Q 1844.5 411.0 1845.5 395.0 L 1846.5 329.0 L 1848.5 305.0 Z" fill="lightgray"></path>
      </clipPath>
      <path clip-path="url(#make-me-a-hanzi-clip-17)" d="M 1597.5 401.0 L 1613.5 417.0 L 1832.5 449.0 L 1849.5 449.0 L 1879.5 420.0 L 1871.5 349.0 L 1869.5 43.0 L 1861.5 0.0 L 1837.5 -38.0 L 1733.5 11.0 " fill="none" id="make-me-a-hanzi-animation-17" stroke-dasharray="1012 2024" stroke-linecap="round"></path>

      <clipPath id="make-me-a-hanzi-clip-18">
      <path d="M 1591.5 270.0 L 1612.5 268.0 Q 1649.5 269.0 1732.5 282.0 Q 1838.5 302.0 1848.5 305.0 C 1877.5 312.0 1875.5 322.0 1846.5 329.0 L 1810.5 338.0 Q 1799.5 342.0 1766.5 333.0 Q 1733.5 324.0 1649.5 311.0 Q 1619.5 308.0 1592.5 304.0 C 1562.5 300.0 1561.5 273.0 1591.5 270.0 Z" fill="lightgray"></path>
      </clipPath>
      <path clip-path="url(#make-me-a-hanzi-clip-18)" d="M 1597.5 276.0 L 1615.5 288.0 L 1741.5 303.0 L 1795.5 317.0 L 1824.5 318.0 L 1844.5 311.0 " fill="none" id="make-me-a-hanzi-animation-18" stroke-dasharray="383 766" stroke-linecap="round"></path>

      <clipPath id="make-me-a-hanzi-clip-19">
      <path d="M 1848.5 193.0 L 1818.5 196.0 Q 1801.5 198.0 1782.5 197.0 Q 1762.5 195.0 1660.5 176.0 Q 1604.5 167.0 1586.5 165.0 C 1556.5 161.0 1557.5 154.0 1586.5 145.0 L 1609.5 138.0 Q 1611.5 137.0 1632.5 133.0 Q 1646.5 133.0 1671.5 138.0 L 1772.5 154.0 Q 1827.5 164.0 1848.5 164.0 C 1878.5 165.0 1878.5 190.0 1848.5 193.0 Z" fill="lightgray"></path>
      </clipPath>
      <path clip-path="url(#make-me-a-hanzi-clip-19)" d="M 1591.5 160.0 L 1599.5 154.0 L 1627.5 152.0 L 1824.5 180.0 L 1843.5 171.0 " fill="none" id="make-me-a-hanzi-animation-19" stroke-dasharray="386 772" stroke-linecap="round"></path>

</g>
</svg>
